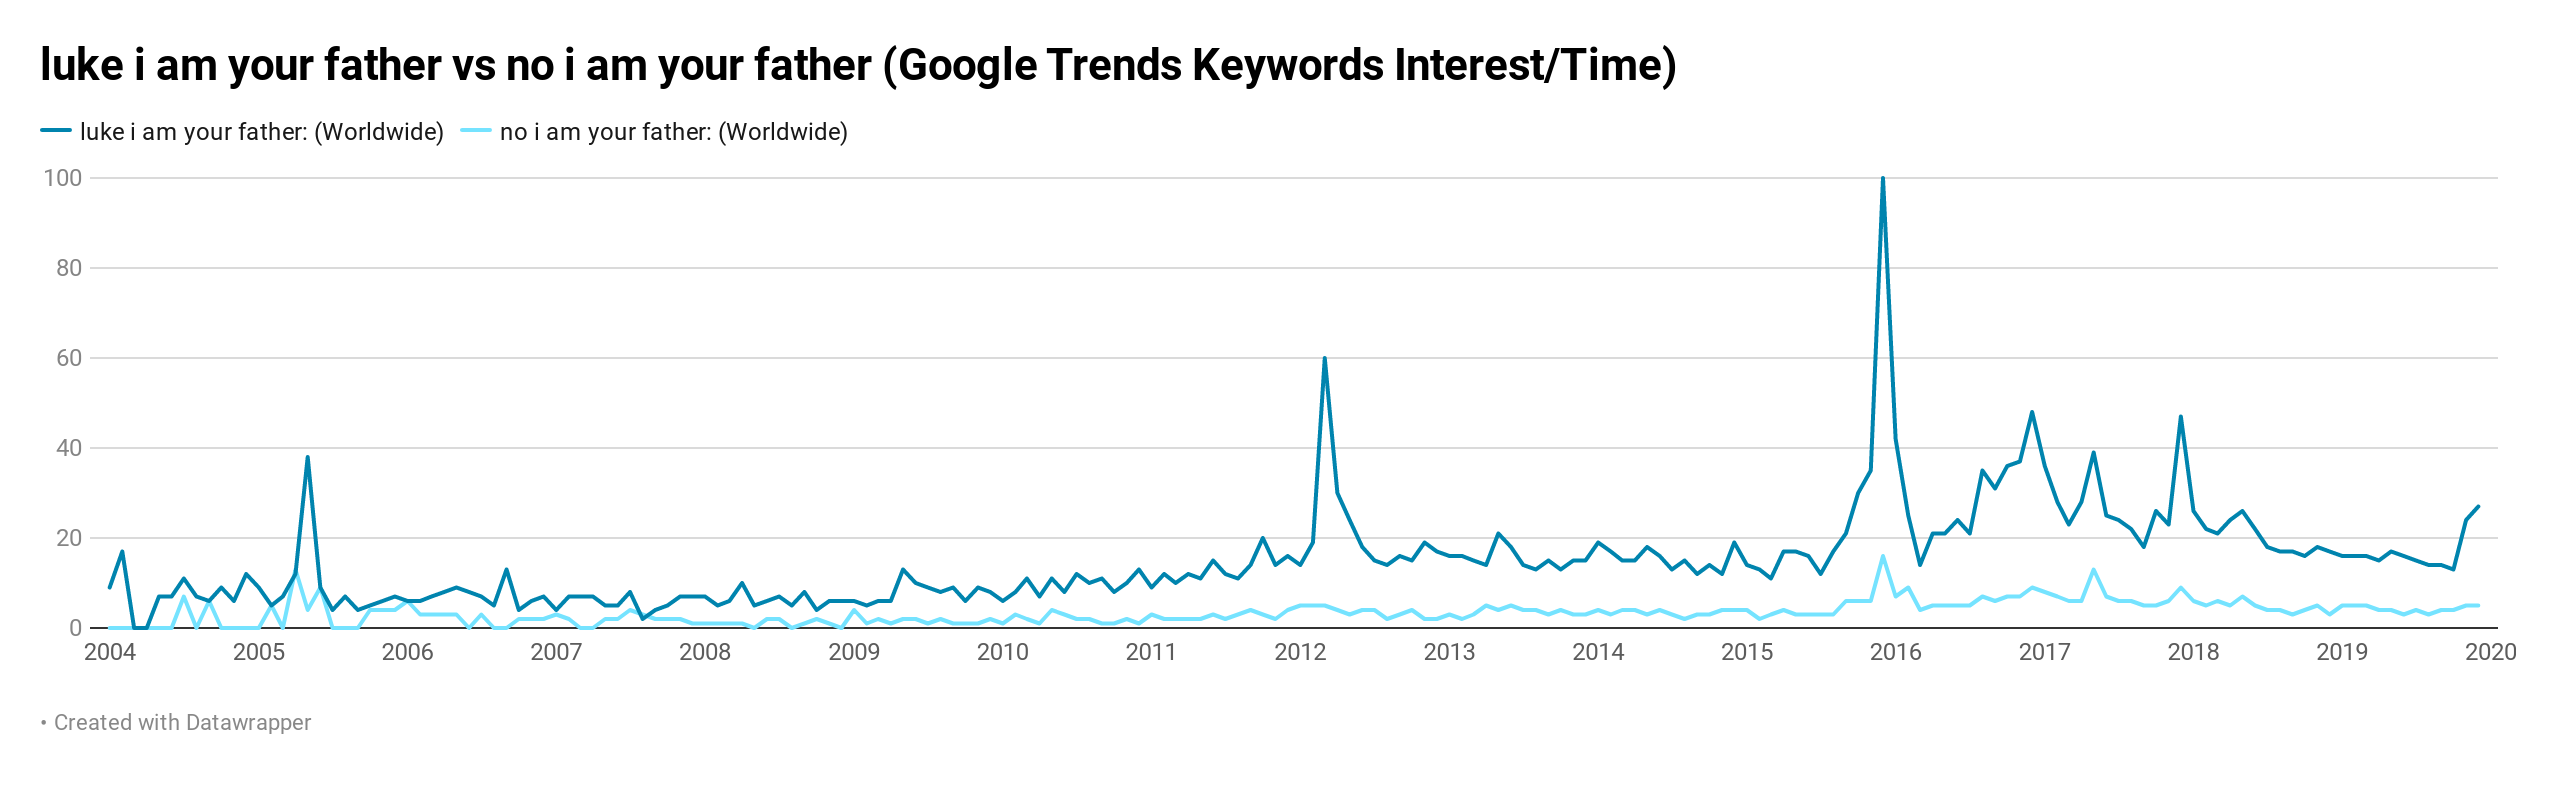

The table this chart was drawn from, first rows:
Month, luke i am your father: (Worldwide), no i am your father: (Worldwide)
2004-01, 9, 0
2004-02, 17, 0
2004-03, 0, 0
2004-04, 0, 0
2004-05, 7, 0
2004-06, 7, 0
2004-07, 11, 7
2004-08, 7, 0
2004-09, 6, 6
2004-10, 9, 0
2004-11, 6, 0
2004-12, 12, 0
2005-01, 9, 0
2005-02, 5, 5
2005-03, 7, 0
2005-04, 12, 13
2005-05, 38, 4
2005-06, 9, 9
2005-07, 4, 0
2005-08, 7, 0
2005-09, 4, 0
2005-10, 5, 4
2005-11, 6, 4
2005-12, 7, 4
2006-01, 6, 6
2006-02, 6, 3
2006-03, 7, 3
2006-04, 8, 3
2006-05, 9, 3
2006-06, 8, 0
2006-07, 7, 3
2006-08, 5, 0
2006-09, 13, 0
2006-10, 4, 2
2006-11, 6, 2
2006-12, 7, 2
2007-01, 4, 3
2007-02, 7, 2
2007-03, 7, 0
2007-04, 7, 0
2007-05, 5, 2
2007-06, 5, 2
2007-07, 8, 4
2007-08, 2, 3
2007-09, 4, 2
2007-10, 5, 2
2007-11, 7, 2
2007-12, 7, 1
2008-01, 7, 1
2008-02, 5, 1
2008-03, 6, 1
2008-04, 10, 1
2008-05, 5, 0
2008-06, 6, 2
2008-07, 7, 2
2008-08, 5, 0
2008-09, 8, 1
2008-10, 4, 2
2008-11, 6, 1
2008-12, 6, 0
... 132 more rows
